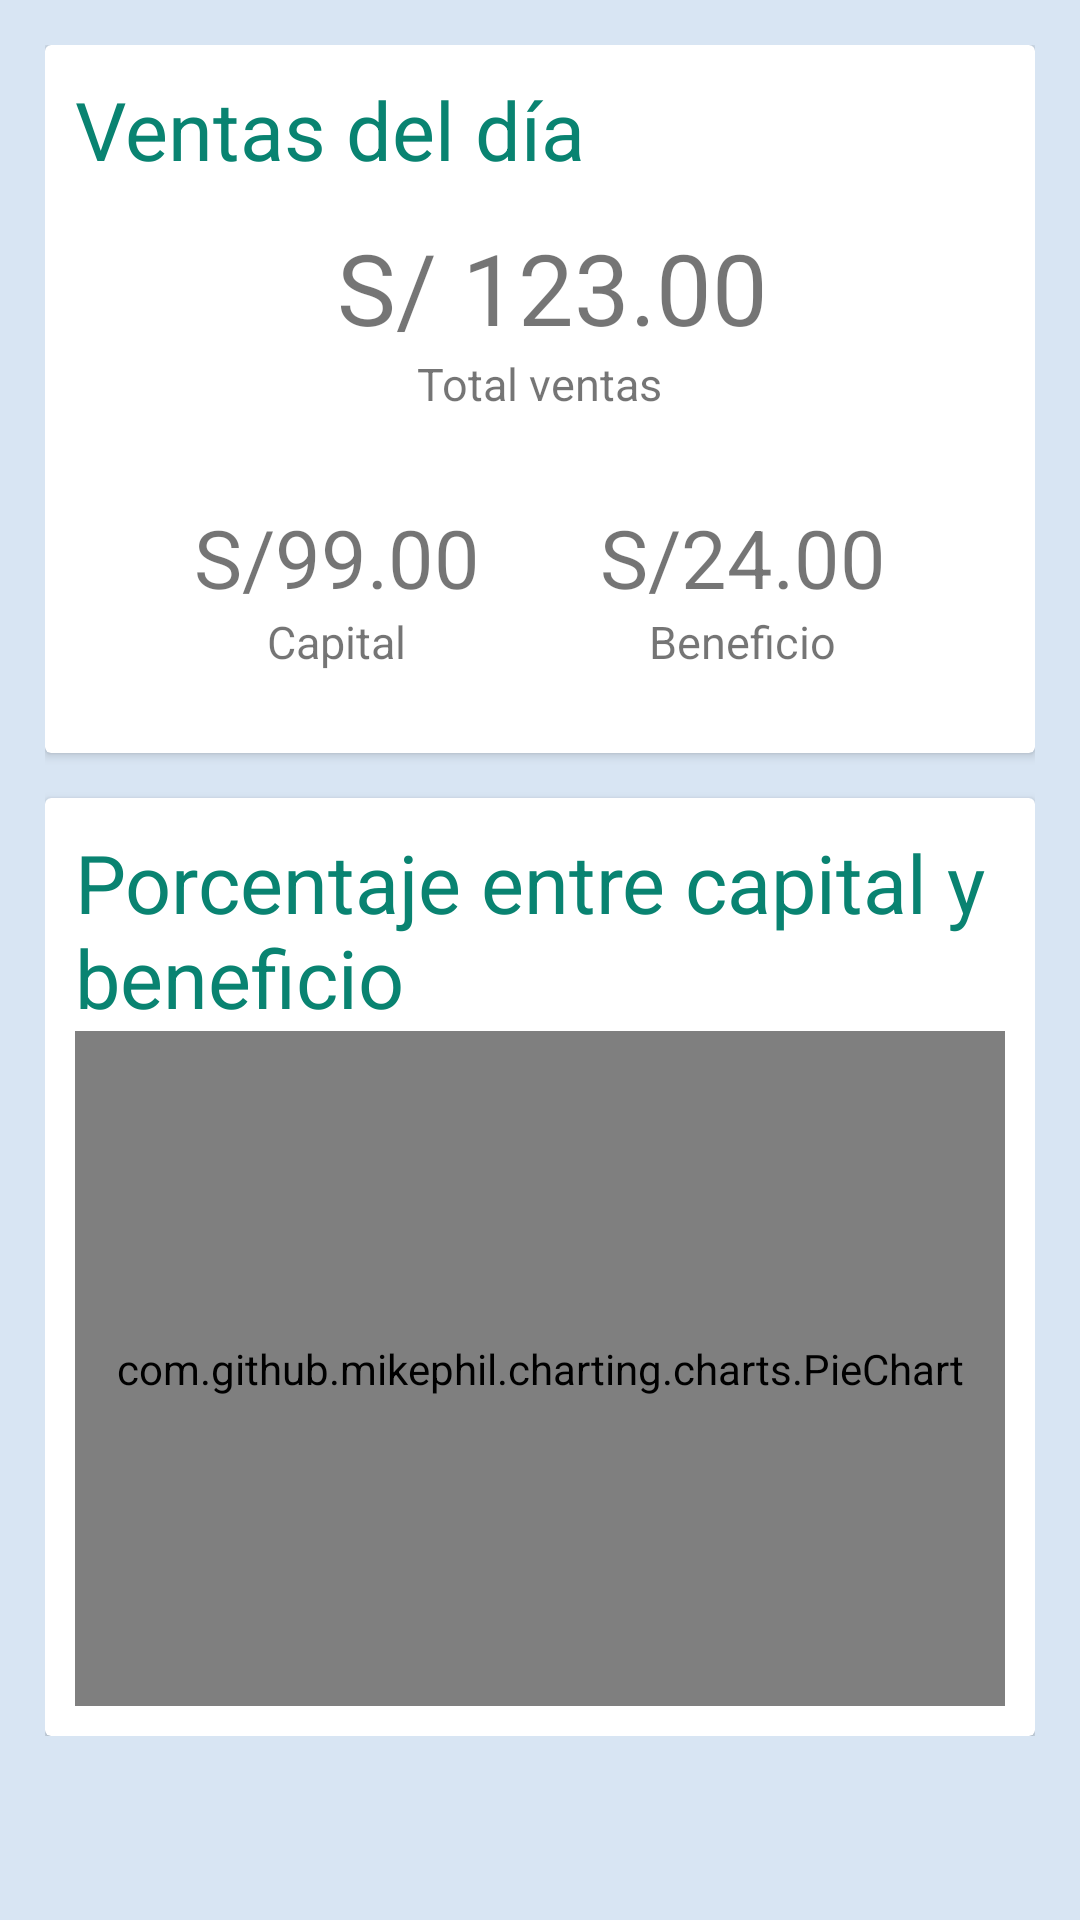

Android layout source for this screen:
<!-- AndroidManifest.xml: application theme Theme.AppCompat.DayNight.NoActionBar -->
<!-- res/layout/fragment_billing_summary_day.xml -->
<?xml version="1.0" encoding="utf-8"?>
<ScrollView xmlns:android="http://schemas.android.com/apk/res/android"
    xmlns:tools="http://schemas.android.com/tools"
    android:layout_width="match_parent"
    android:layout_height="match_parent"
    android:background="@color/color_base_white"
    tools:context=".billing.BillingSummaryDay">

    <LinearLayout
        android:layout_width="match_parent"
        android:layout_height="wrap_content"
        android:orientation="vertical"
        android:background="@color/color_base_white"
        android:padding="15dp">
        <androidx.cardview.widget.CardView
            android:layout_width="match_parent"
            android:layout_height="wrap_content"
            android:elevation="10dp">
            <LinearLayout
                android:layout_width="match_parent"
                android:layout_height="wrap_content"
                android:orientation="vertical"
                android:padding="10dp">

                <LinearLayout
                    android:layout_width="match_parent"
                    android:layout_height="wrap_content"
                    android:orientation="vertical">

                    <LinearLayout
                        android:layout_width="match_parent"
                        android:layout_height="wrap_content">
                        <TextView
                            android:layout_width="wrap_content"
                            android:layout_height="wrap_content"
                            android:text="Ventas del día"
                            android:textColor="@color/color_base"
                            android:textSize="27dp">

                        </TextView>

                    </LinearLayout>

              

                </LinearLayout>

                <LinearLayout
                    android:layout_width="match_parent"
                    android:layout_height="90dp"
                    android:gravity="center"
                    android:orientation="vertical">

                    <TextView
                        android:id="@+id/text_total_sales"
                        android:layout_width="wrap_content"
                        android:layout_height="wrap_content"
                        android:text=" S/ 123.00"
                        android:textSize="33dp">
                    </TextView>

                    <TextView
                        android:layout_width="wrap_content"
                        android:layout_height="wrap_content"
                        android:text="Total ventas"
                        android:textSize="15dp">

                    </TextView>

                </LinearLayout>

                <LinearLayout
                    android:layout_width="match_parent"
                    android:layout_height="90dp"
                    android:gravity="center"
                    android:orientation="horizontal">

                    <LinearLayout
                        android:layout_width="wrap_content"
                        android:layout_height="wrap_content"
                        android:orientation="vertical"
                        android:gravity="center">

                        <TextView
                            android:id="@+id/text_capital"
                            android:layout_width="wrap_content"
                            android:layout_height="wrap_content"
                            android:text="S/99.00"
                            android:textSize="27dp">

                        </TextView>
                        <TextView
                            android:layout_width="wrap_content"
                            android:layout_height="wrap_content"
                            android:text="Capital"
                            android:textSize="15dp">

                        </TextView>

                    </LinearLayout>
                    <LinearLayout
                        android:layout_width="wrap_content"
                        android:layout_height="wrap_content"
                        android:orientation="vertical"
                        android:gravity="center"
                        android:layout_marginLeft="40dp">

                        <TextView
                            android:id="@+id/text_benefit"
                            android:layout_width="wrap_content"
                            android:layout_height="wrap_content"
                            android:text="S/24.00"
                            android:textSize="27dp">

                        </TextView>
                        <TextView
                            android:layout_width="wrap_content"
                            android:layout_height="wrap_content"
                            android:text="Beneficio"
                            android:textSize="15dp">

                        </TextView>

                    </LinearLayout>

                </LinearLayout>

            </LinearLayout>
        </androidx.cardview.widget.CardView>

        <androidx.cardview.widget.CardView
            android:layout_width="match_parent"
            android:layout_height="wrap_content"
            android:elevation="10dp"
            android:layout_marginTop="15dp">
            <LinearLayout
                android:layout_width="match_parent"
                android:layout_height="wrap_content"
                android:orientation="vertical"
                android:padding="10dp">

                <LinearLayout
                    android:layout_width="match_parent"
                    android:layout_height="wrap_content"
                    android:orientation="vertical">

                    <LinearLayout
                        android:layout_width="match_parent"
                        android:layout_height="wrap_content">
                        <TextView
                            android:layout_width="wrap_content"
                            android:layout_height="wrap_content"
                            android:text="Porcentaje entre capital y beneficio"
                            android:textColor="@color/color_base"
                            android:textSize="27dp">

                        </TextView>

                    </LinearLayout>

                    

                </LinearLayout>

                <LinearLayout
                    android:layout_width="match_parent"
                    android:layout_height="wrap_content"
                    android:gravity="center"
                    android:orientation="vertical">

                    <com.github.mikephil.charting.charts.PieChart
                        android:id="@+id/pie_chart_billing"
                        android:layout_width="match_parent"
                        android:layout_height="225dp" />


                </LinearLayout>


            </LinearLayout>
        </androidx.cardview.widget.CardView>



    </LinearLayout>

</ScrollView>
<!-- resources referenced by this layout -->
<resources>
  <color name="color_base">#098371</color>
  <color name="color_base_white">#D8E5F3</color>
  <color name="white">#FFFFFFFF</color>
</resources>
